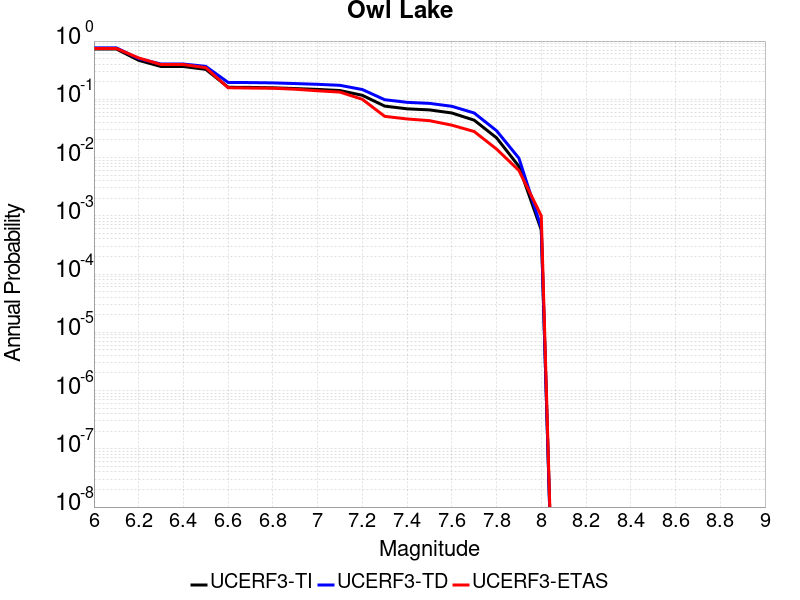

Values plotted in this chart, from the file beside it:
Magnitude, UCERF3-TI Prob, UCERF3-TD Prob, UCERF3-ETAS Prob
6.0, 0.731, 0.7654, 0.747
6.1, 0.731, 0.7654, 0.747
6.2, 0.4671, 0.5001, 0.513
6.3, 0.3654, 0.4032, 0.395
6.4, 0.3654, 0.4032, 0.395
6.5, 0.3271, 0.3677, 0.349
6.6, 0.161, 0.1948, 0.158
6.7, 0.16, 0.1938, 0.156
6.8, 0.1577, 0.1913, 0.155
6.9, 0.153, 0.1863, 0.149
7.0, 0.1479, 0.1809, 0.14
7.1, 0.1414, 0.1738, 0.133
7.2, 0.1171, 0.1472, 0.1
7.3, 0.07648, 0.0984, 0.051
7.4, 0.06866, 0.08877, 0.046
7.5, 0.0658, 0.08519, 0.043
7.6, 0.05826, 0.07587, 0.036
7.7, 0.04384, 0.05824, 0.028
7.8, 0.02183, 0.02892, 0.014
7.9, 0.007063, 0.009756, 0.006
8.0, 5.736804E-4, 6.28786E-4, 0.001
